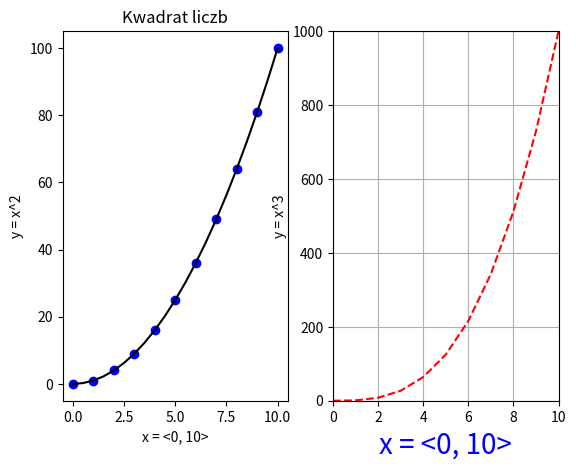

This chart was generated by the following Python code:
#!/usr/bin/env python3
# -*- coding: utf-8 -*-

import numpy as np
import matplotlib.pyplot as plt


t1 = np.arange(0, 11, 1)
t2 = np.arange(0., 10.5, 0.5)

plt.figure(1)
plt.subplot(121)
plt.plot(t1, t1**2, 'bo', t2, t2**2, 'k')
plt.title('Kwadrat liczb')
plt.xlabel('x = <0, 10>')
plt.ylabel('y = x^2')
# plt.text(1, 90, 'Ładny wykres?')

plt.subplot(122)
plt.plot(t1, t1**3, 'r--')
plt.xlabel('x = <0, 10>', fontsize=20, color='blue')
plt.ylabel('y = x^3')
plt.axis([0, 10, 0, 1000])
plt.grid(True)
# plt.yscale('log')
# plt.tight_layout()

# plt.subplot(223)
# plt.plot(t1 / 10, t1, 'go')
# plt.xlabel(r'$\frac{x}{10}$')
plt.show()
